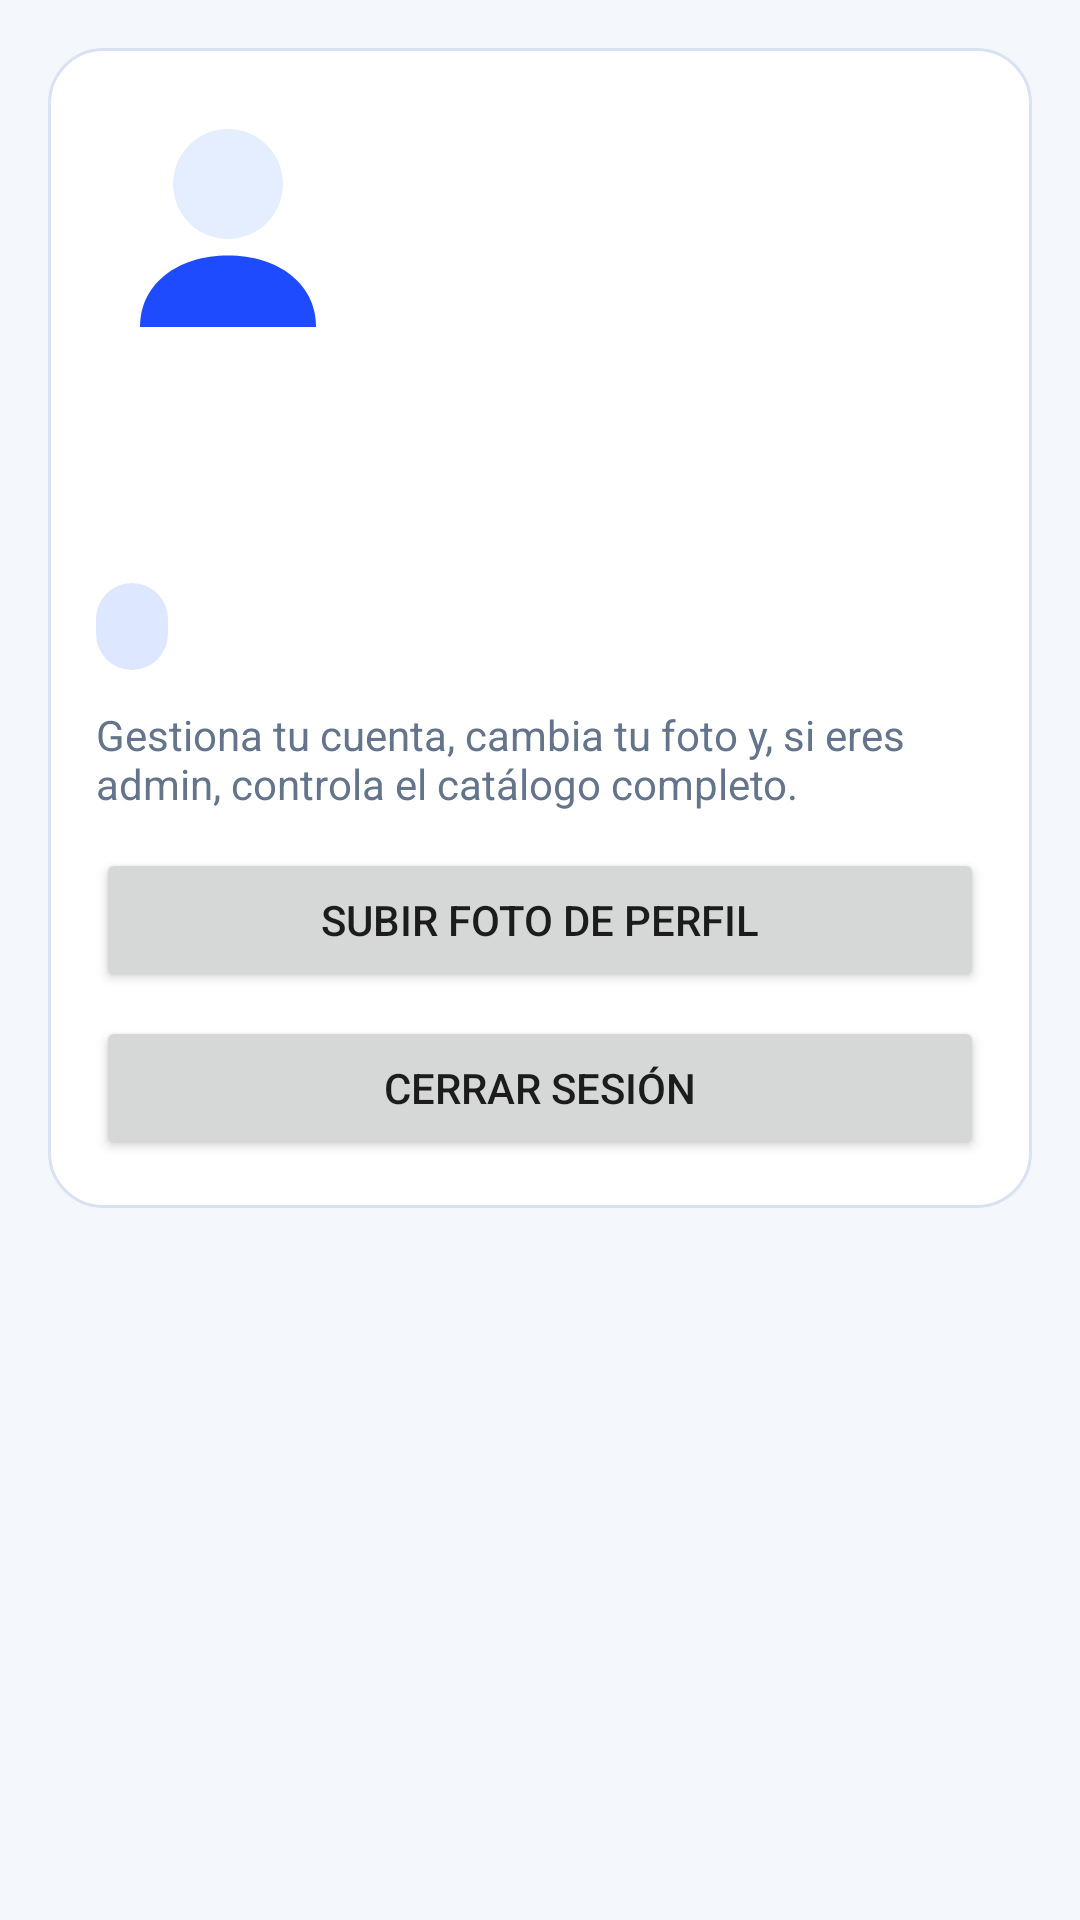

The Android layout XML behind this screen, and the referenced resources:
<!-- AndroidManifest.xml: application theme Theme.MyApplication -->
<!-- res/layout/fragment_profile.xml -->
<?xml version="1.0" encoding="utf-8"?>
<ScrollView xmlns:android="http://schemas.android.com/apk/res/android"
    android:layout_width="match_parent"
    android:layout_height="match_parent"
    android:fillViewport="true">

    <LinearLayout
        android:layout_width="match_parent"
        android:layout_height="wrap_content"
        android:orientation="vertical"
        android:padding="16dp">

        <LinearLayout
            android:layout_width="match_parent"
            android:layout_height="wrap_content"
            android:background="@drawable/bg_card"
            android:orientation="vertical"
            android:padding="16dp">

            <ImageView
                android:id="@+id/ivProfile"
                android:layout_width="88dp"
                android:layout_height="88dp"
                android:contentDescription="@string/profile_image_desc"
                android:src="@drawable/ic_avatar_placeholder" />

            <TextView
                android:id="@+id/tvProfileName"
                android:layout_width="match_parent"
                android:layout_height="wrap_content"
                android:layout_marginTop="10dp"
                android:textColor="@color/store_text_primary"
                android:textSize="22sp"
                android:textStyle="bold" />

            <TextView
                android:id="@+id/tvProfileEmail"
                android:layout_width="match_parent"
                android:layout_height="wrap_content"
                android:layout_marginTop="6dp"
                android:textColor="@color/store_text_secondary" />

            <TextView
                android:id="@+id/tvProfileRole"
                android:layout_width="wrap_content"
                android:layout_height="wrap_content"
                android:layout_marginTop="10dp"
                android:background="@drawable/bg_soft_chip"
                android:paddingHorizontal="12dp"
                android:paddingVertical="5dp"
                android:textColor="@color/store_text_secondary" />

            <TextView
                android:layout_width="match_parent"
                android:layout_height="wrap_content"
                android:layout_marginTop="12dp"
                android:text="@string/profile_help"
                android:textColor="@color/store_text_secondary" />

            <Button
                android:id="@+id/btnChangeProfilePhoto"
                android:layout_width="match_parent"
                android:layout_height="wrap_content"
                android:layout_marginTop="12dp"
                android:text="@string/change_profile_photo" />

            <Button
                android:id="@+id/btnLogout"
                android:layout_width="match_parent"
                android:layout_height="wrap_content"
                android:layout_marginTop="8dp"
                android:text="@string/logout" />
        </LinearLayout>

        <LinearLayout
            android:id="@+id/layoutAdminPanel"
            android:layout_width="match_parent"
            android:layout_height="wrap_content"
            android:layout_marginTop="16dp"
            android:background="@drawable/bg_card"
            android:orientation="vertical"
            android:padding="16dp"
            android:visibility="gone">

            <TextView
                android:layout_width="match_parent"
                android:layout_height="wrap_content"
                android:text="@string/admin_panel_title"
                android:textColor="@color/store_text_primary"
                android:textSize="20sp"
                android:textStyle="bold" />

            <TextView
                android:layout_width="match_parent"
                android:layout_height="wrap_content"
                android:layout_marginTop="8dp"
                android:text="@string/admin_panel_desc"
                android:textColor="@color/store_text_secondary" />

            <TextView
                android:layout_width="match_parent"
                android:layout_height="wrap_content"
                android:layout_marginTop="12dp"
                android:text="@string/select_product"
                android:textColor="@color/store_text_primary"
                android:textStyle="bold" />

            <Spinner
                android:id="@+id/spinnerAdminProducts"
                android:layout_width="match_parent"
                android:layout_height="wrap_content"
                android:layout_marginTop="8dp"
                android:background="@drawable/bg_input" />

            <Button
                android:id="@+id/btnCreateProduct"
                android:layout_width="match_parent"
                android:layout_height="wrap_content"
                android:layout_marginTop="12dp"
                android:backgroundTint="@color/store_accent"
                android:text="@string/create_product" />

            <LinearLayout
                android:layout_width="match_parent"
                android:layout_height="56dp"
                android:layout_marginTop="8dp"
                android:orientation="horizontal"
                android:gravity="center_vertical">

                <Button
                    android:id="@+id/btnEditProduct"
                    android:layout_width="0dp"
                    android:layout_height="match_parent"
                    android:layout_weight="1"
                    android:text="@string/edit_product" />

                <Button
                    android:id="@+id/btnDeleteProduct"
                    android:layout_width="0dp"
                    android:layout_height="match_parent"
                    android:layout_marginStart="8dp"
                    android:layout_weight="1"
                    android:backgroundTint="@color/store_danger"
                    android:text="@string/delete" />
            </LinearLayout>
        </LinearLayout>
    </LinearLayout>
</ScrollView>
<!-- resources referenced by this layout -->
<resources>
  <color name="store_accent">#22C55E</color>
  <color name="store_danger">#FFE11D48</color>
  <color name="store_text_primary">#FF0F172A</color>
  <color name="store_text_secondary">#FF64748B</color>
  <!-- drawable bg_card (drawable) -->
  <?xml version="1.0" encoding="utf-8"?>
  <shape xmlns:android="http://schemas.android.com/apk/res/android">
      <solid android:color="@color/store_surface" />
      <corners android:radius="18dp" />
      <stroke
          android:width="1dp"
          android:color="@color/store_border" />
  </shape>
  <!-- drawable bg_input (drawable) -->
  <?xml version="1.0" encoding="utf-8"?>
  <shape xmlns:android="http://schemas.android.com/apk/res/android">
      <solid android:color="@color/store_input_bg" />
      <corners android:radius="14dp" />
      <stroke
          android:width="1dp"
          android:color="@color/store_border" />
  </shape>
  <!-- drawable bg_soft_chip (drawable) -->
  <?xml version="1.0" encoding="utf-8"?>
  <shape xmlns:android="http://schemas.android.com/apk/res/android">
      <solid android:color="#DDE7FF" />
      <corners android:radius="999dp" />
  </shape>
  <!-- drawable ic_avatar_placeholder (drawable) -->
  <?xml version="1.0" encoding="utf-8"?>
  <vector xmlns:android="http://schemas.android.com/apk/res/android"
      android:width="96dp"
      android:height="96dp"
      android:viewportWidth="96"
      android:viewportHeight="96">
      <path android:fillColor="#E5EEFF" android:pathData="M48,12a20,20 0 1,1 0,40a20,20 0 1,1 0,-40z" />
      <path android:fillColor="#1F4BFF" android:pathData="M16,84c0,-16 14,-26 32,-26s32,10 32,26z" />
  </vector>
  <string name="admin_panel_desc">Desde aquí puedes crear, editar o eliminar productos del catálogo.</string>
  <string name="admin_panel_title">Panel administrador</string>
  <string name="change_profile_photo">Subir foto de perfil</string>
  <string name="create_product">Crear producto</string>
  <string name="delete">Eliminar</string>
  <string name="edit_product">Editar producto</string>
  <string name="logout">Cerrar sesión</string>
  <string name="profile_help">Gestiona tu cuenta, cambia tu foto y, si eres admin, controla el catálogo completo.</string>
  <string name="profile_image_desc">Imagen del perfil</string>
  <string name="select_product">Producto a gestionar</string>
  <style name="Theme.MyApplication" parent="Theme.MaterialComponents.DayNight.NoActionBar">
          <item name="colorPrimary">@color/store_primary</item>
          <item name="colorPrimaryVariant">@color/store_primary_dark</item>
          <item name="colorOnPrimary">@color/white</item>
          <item name="colorSecondary">@color/store_accent</item>
          <item name="colorSecondaryVariant">@color/teal_700</item>
          <item name="colorOnSecondary">@color/black</item>
          <item name="android:windowBackground">@color/store_bg</item>
          <item name="android:statusBarColor">?attr/colorPrimaryVariant</item>
      </style>
  <color name="store_surface">#FFFFFFFF</color>
  <color name="store_border">#FFD9E2F2</color>
  <color name="store_input_bg">#FFF8FAFD</color>
  <color name="store_primary">#1F4BFF</color>
  <color name="store_primary_dark">#102EA5</color>
  <color name="white">#FFFFFFFF</color>
  <color name="teal_700">#FF018786</color>
  <color name="black">#FF000000</color>
  <color name="store_bg">#FFF4F7FB</color>
</resources>
